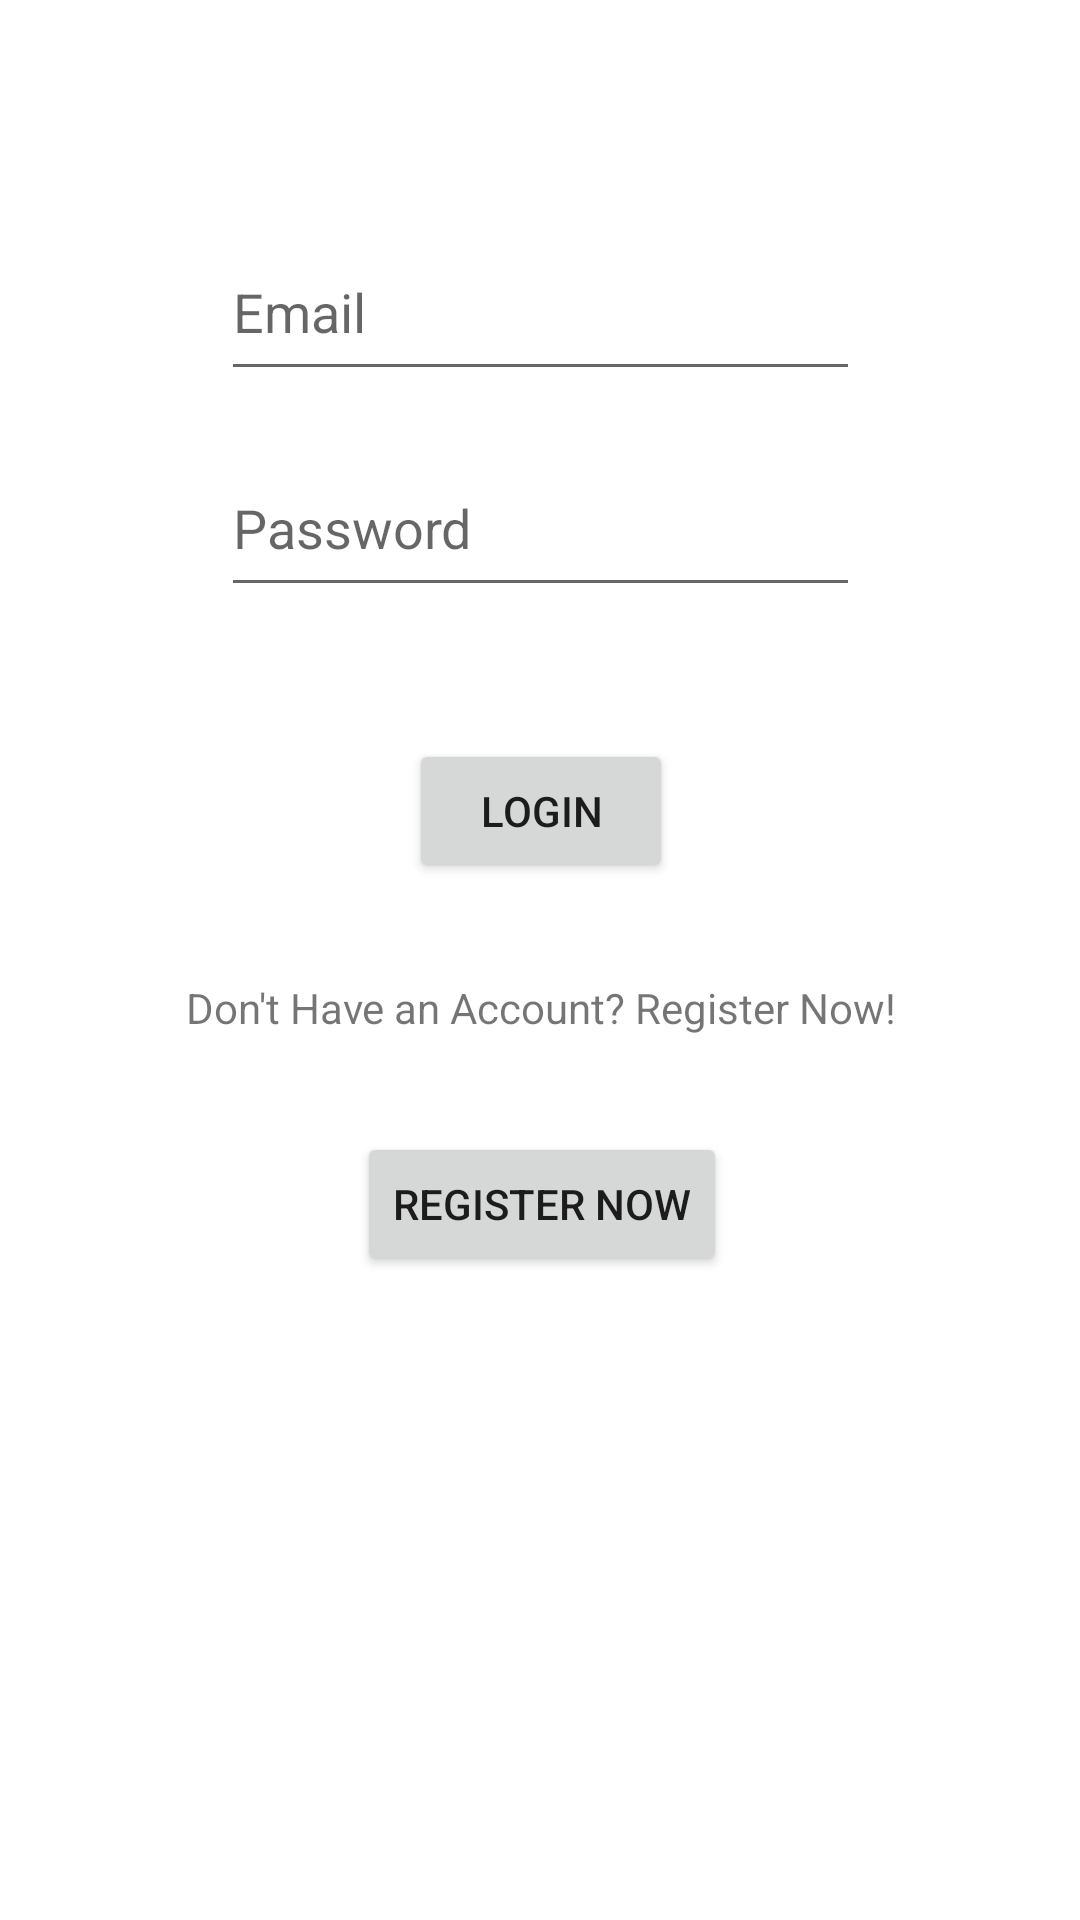

Android layout source for this screen:
<!-- AndroidManifest.xml: application theme Theme.InClass_Krishnan9285 -->
<!-- res/layout/fragment_authentication.xml -->
<?xml version="1.0" encoding="utf-8"?>
<androidx.constraintlayout.widget.ConstraintLayout xmlns:android="http://schemas.android.com/apk/res/android"
    xmlns:app="http://schemas.android.com/apk/res-auto"
    xmlns:tools="http://schemas.android.com/tools"
    android:id="@+id/authenticationLayout"
    android:layout_width="match_parent"
    android:layout_height="match_parent"
    tools:context=".InClass08_Ignore.AuthenticationFragment">

    <EditText
        android:id="@+id/displayName"
        android:layout_width="213dp"
        android:layout_height="56dp"
        android:ems="10"
        android:hint="@string/email"
        android:inputType="textPersonName"
        android:text="@string/empty"
        app:layout_constraintBottom_toBottomOf="parent"
        app:layout_constraintEnd_toEndOf="parent"
        app:layout_constraintStart_toStartOf="parent"
        app:layout_constraintTop_toTopOf="parent"
        app:layout_constraintVertical_bias="0.127" />

    <EditText
        android:id="@+id/password"
        android:layout_width="213dp"
        android:layout_height="56dp"
        android:layout_marginTop="16dp"
        android:ems="10"
        android:hint="@string/password"
        android:inputType="textPersonName"
        android:text="@string/empty"
        app:layout_constraintEnd_toEndOf="@+id/displayName"
        app:layout_constraintHorizontal_bias="0.483"
        app:layout_constraintStart_toStartOf="@+id/displayName"
        app:layout_constraintTop_toBottomOf="@+id/displayName" />

    <Button
        android:id="@+id/loginButton"
        android:layout_width="wrap_content"
        android:layout_height="wrap_content"
        android:layout_marginTop="44dp"
        android:text="@string/login"
        app:layout_constraintEnd_toEndOf="@+id/password"
        app:layout_constraintStart_toStartOf="@+id/password"
        app:layout_constraintTop_toBottomOf="@+id/password" />

    <TextView
        android:id="@+id/registerNowTextView"
        android:layout_width="wrap_content"
        android:layout_height="wrap_content"
        android:layout_marginTop="32dp"
        android:text="@string/registerNow"
        app:layout_constraintEnd_toEndOf="@+id/loginButton"
        app:layout_constraintStart_toStartOf="@+id/loginButton"
        app:layout_constraintTop_toBottomOf="@+id/loginButton" />

    <Button
        android:id="@+id/registerNowButton"
        android:layout_width="wrap_content"
        android:layout_height="wrap_content"
        android:layout_marginTop="32dp"
        android:text="@string/registerButtonNow"
        app:layout_constraintEnd_toEndOf="@+id/registerNowTextView"
        app:layout_constraintStart_toStartOf="@+id/registerNowTextView"
        app:layout_constraintTop_toBottomOf="@+id/registerNowTextView" />
</androidx.constraintlayout.widget.ConstraintLayout>
<!-- resources referenced by this layout -->
<resources>
  <string name="email">Email</string>
  <string name="empty" />
  <string name="login">Login</string>
  <string name="password">Password</string>
  <string name="registerButtonNow">Register Now</string>
  <string name="registerNow">Don\'t Have an Account? Register Now!</string>
  <style name="Theme.InClass_Krishnan9285" parent="Theme.MaterialComponents.DayNight.DarkActionBar">
          
          <item name="colorPrimary">@color/purple_500</item>
          <item name="colorPrimaryVariant">@color/purple_700</item>
          <item name="colorOnPrimary">@color/white</item>
          
          <item name="colorSecondary">@color/teal_200</item>
          <item name="colorSecondaryVariant">@color/teal_700</item>
          <item name="colorOnSecondary">@color/black</item>
          
          <item name="android:statusBarColor">?attr/colorPrimaryVariant</item>
          
      </style>
  <!-- not gathered from this repository: default colours our renderer supplied (Android Studio template values) -->
  <color name="purple_500">#FF6200EE</color>
  <color name="purple_700">#FF3700B3</color>
  <color name="teal_200">#FF03DAC5</color>
  <color name="teal_700">#FF018786</color>
  <color name="black">#FF000000</color>
  <color name="white">#FFFFFFFF</color>
</resources>
